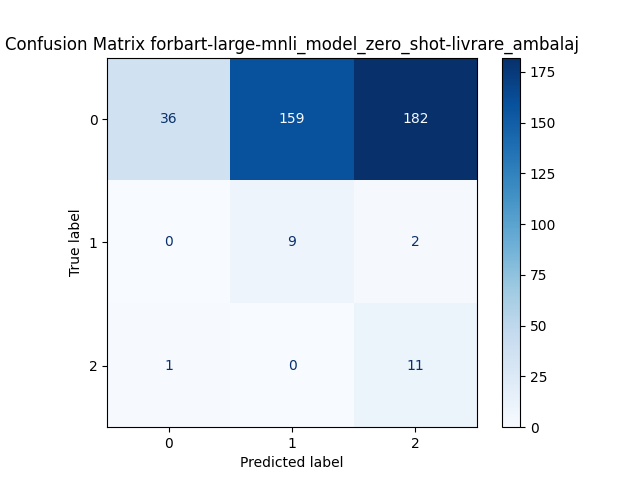

Values plotted in this chart, from the file beside it:
, Predicted 0, Predicted 1, Predicted 2
Actual 0, 36, 159, 182
Actual 1, 0, 9, 2
Actual 2, 1, 0, 11
